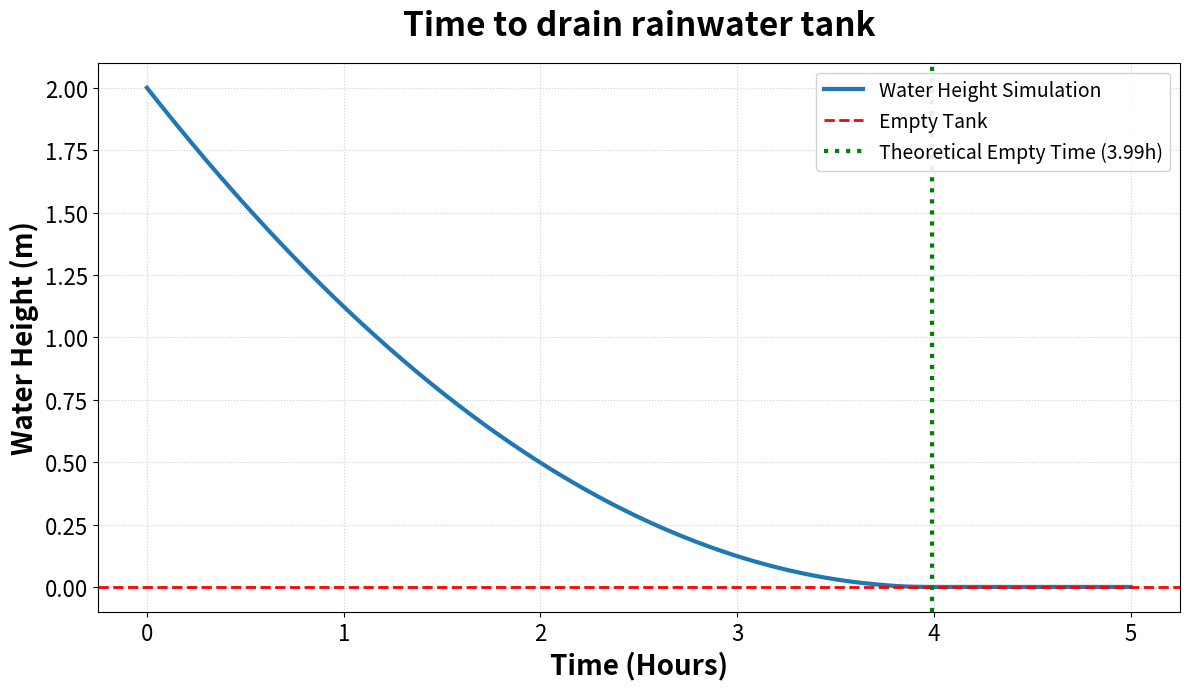

Python code for this plot:
import numpy as np
import matplotlib.pyplot as plt
from scipy.integrate import solve_ivp

# Tank parameters
D_tank = 1.5
R_tank = D_tank / 2
A_tank = np.pi * R_tank**2

# Leak/Orifice parameters
D_hole = 0.01
R_hole = D_hole / 2
A_hole = np.pi * R_hole**2
g = 9.81

# Calculate leak coefficient
k = (A_hole / A_tank) * np.sqrt(2 * g)


# Define the ODE
def leaking_tank(t, h):
    if h <= 0:
        return 0
    return -k * np.sqrt(h)


# Initial conditions
h0 = 2.0
hours = 5
t_span = (0, hours * 3600)
t_eval = np.linspace(0, hours * 3600, 1000)

# Solve the ODE
solution = solve_ivp(
    leaking_tank, t_span, [h0], t_eval=t_eval, method="RK45", dense_output=True
)

# Extract results
time_hours = solution.t / 3600
height = solution.y[0]
t_empty_theory = 2 * np.sqrt(h0) / k / 3600

plt.figure(figsize=(12, 7))

plt.plot(
    time_hours, height, label="Water Height Simulation", linewidth=3, color="tab:blue"
)

plt.axhline(0, color="r", linestyle="--", linewidth=2, label="Empty Tank")

plt.axvline(
    t_empty_theory,
    color="g",
    linestyle=":",
    linewidth=3,
    label=f"Theoretical Empty Time ({t_empty_theory:.2f}h)",
)

plt.title(
    "Time to drain rainwater tank",
    fontsize=24,
    fontweight="bold",
    pad=20,
)
plt.xlabel("Time (Hours)", fontsize=20, fontweight="bold")
plt.ylabel("Water Height (m)", fontsize=20, fontweight="bold")

# Formatting ticks and legend
plt.tick_params(axis="both", labelsize=16)
plt.legend(fontsize=14, framealpha=0.9, loc="upper right")
plt.grid(True, linestyle=":", alpha=0.6)

plt.tight_layout()
plt.show()
